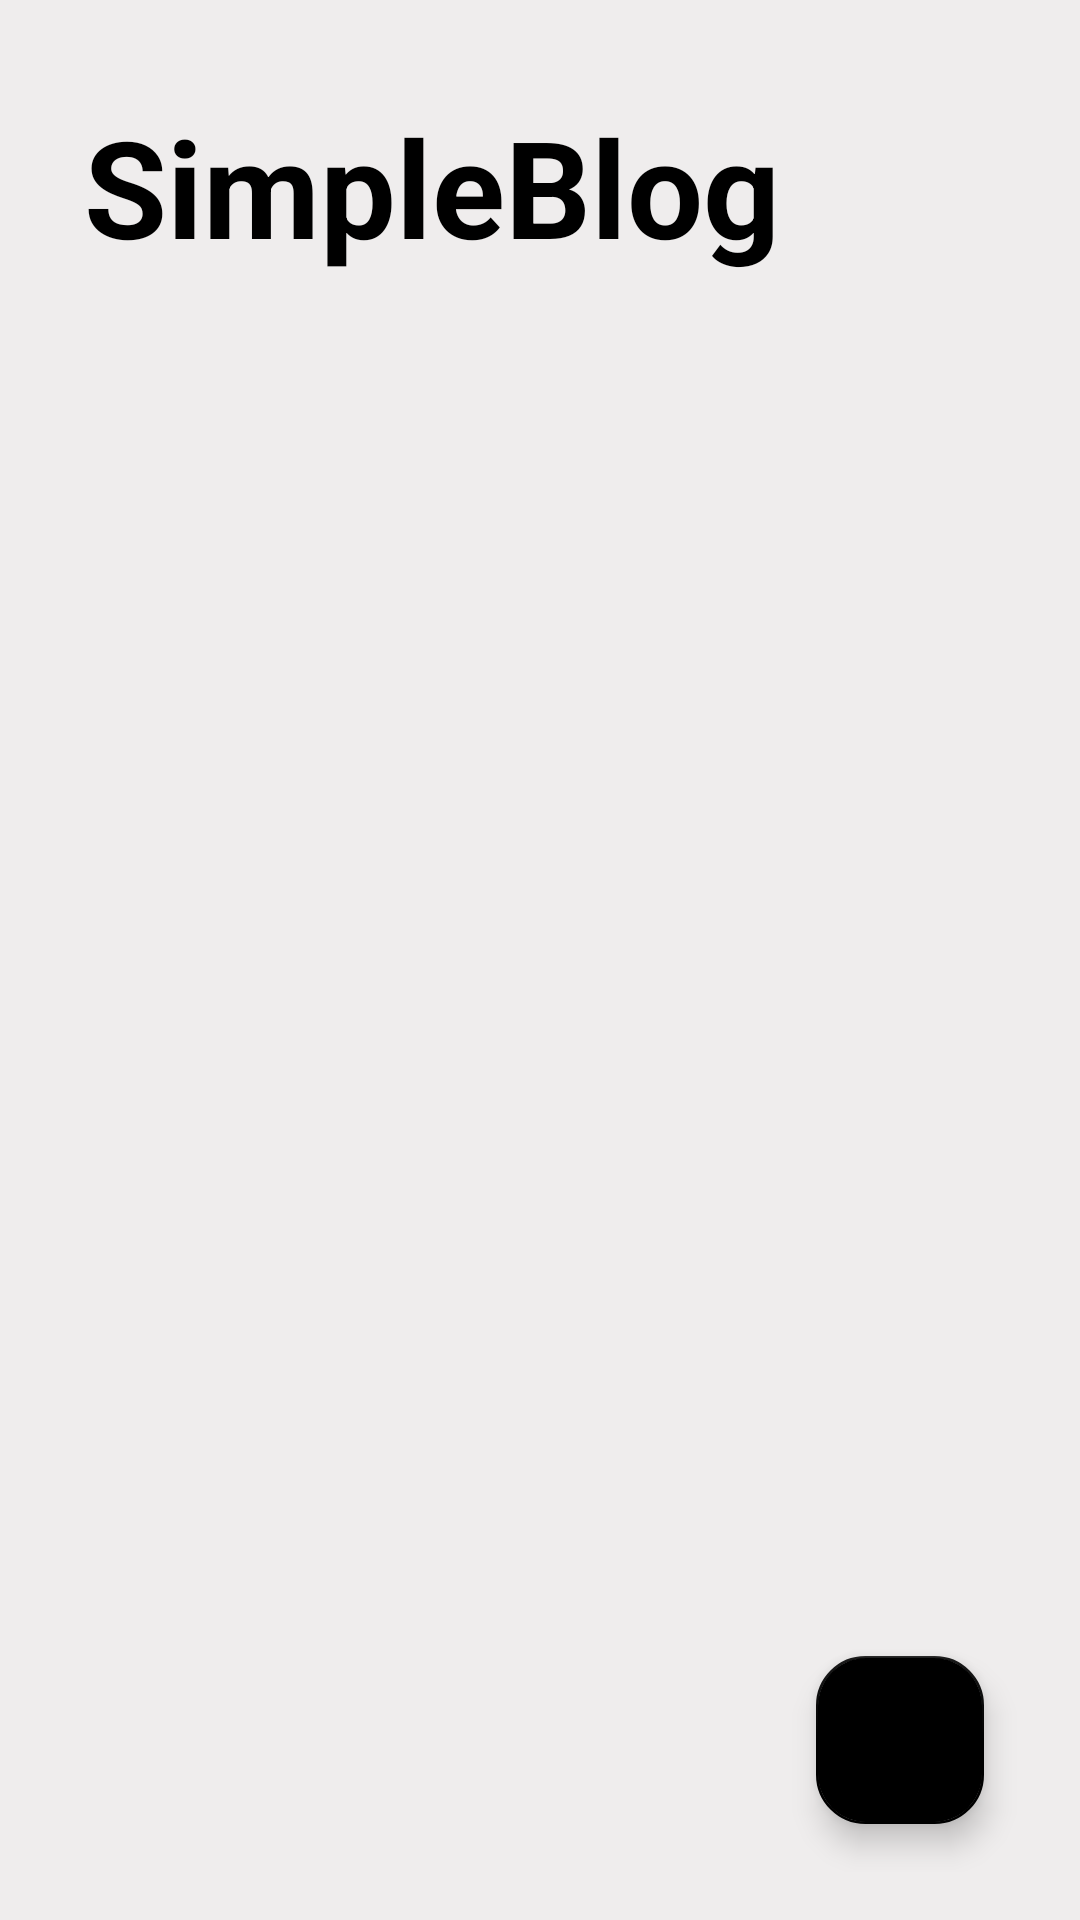

Android layout source for this screen:
<!-- AndroidManifest.xml: application theme Theme.SimpleBlog -->
<!-- res/layout/activity_main.xml -->
<?xml version="1.0" encoding="utf-8"?>
<RelativeLayout xmlns:android="http://schemas.android.com/apk/res/android"
    android:layout_width="match_parent"
    android:layout_height="match_parent"
    android:padding="16dp"
    android:background="#EFEDED">

    <TextView
        android:id="@+id/logo"
        android:layout_width="wrap_content"
        android:layout_height="wrap_content"
        android:text="SimpleBlog"
        android:textStyle="bold"
        android:textSize="45sp"
        android:textColor="#000000"
        android:layout_marginTop="16dp"
        android:layout_marginLeft="12dp"
        android:layout_marginBottom="16dp" />

    <ListView
        android:id="@+id/listViewArticles"
        android:layout_width="match_parent"
        android:layout_height="match_parent"
        android:layout_below="@id/logo"
        android:dividerHeight="8dp"
        android:divider="@android:color/transparent"
        />

    <com.google.android.material.floatingactionbutton.FloatingActionButton
        style="@style/FloatingActionButton.SimpleBlog"
        android:id="@+id/btn_to_AddArticle"
        android:layout_width="wrap_content"
        android:layout_height="wrap_content"
        android:layout_alignParentEnd="true"
        android:layout_alignParentBottom="true"
        android:layout_marginStart="16dp"
        android:layout_marginTop="16dp"
        android:layout_marginEnd="16dp"
        android:layout_marginBottom="16dp"
        android:backgroundTint="#000000"
        android:contentDescription="Add Article"
        android:src="@drawable/ic_baseline_add_24"/>

</RelativeLayout>
<!-- resources referenced by this layout -->
<resources>
  <style name="FloatingActionButton.SimpleBlog" parent="Widget.Design.FloatingActionButton">
          <item name="backgroundTint">@color/black</item> 
          <item name="tint">@color/white</item> 
      </style>
  <style name="Theme.SimpleBlog" parent="Base.Theme.SimpleBlog" />
  <style name="Base.Theme.SimpleBlog" parent="Theme.Material3.DayNight.NoActionBar">
          
          <item name="colorPrimary">@color/white</item> 
          <item name="colorOnPrimary">@color/black</item> 
      </style>
  <!-- not gathered from this repository: default colours our renderer supplied (Android Studio template values) -->
  <color name="black">#FF000000</color>
  <color name="white">#FFFFFFFF</color>
</resources>
